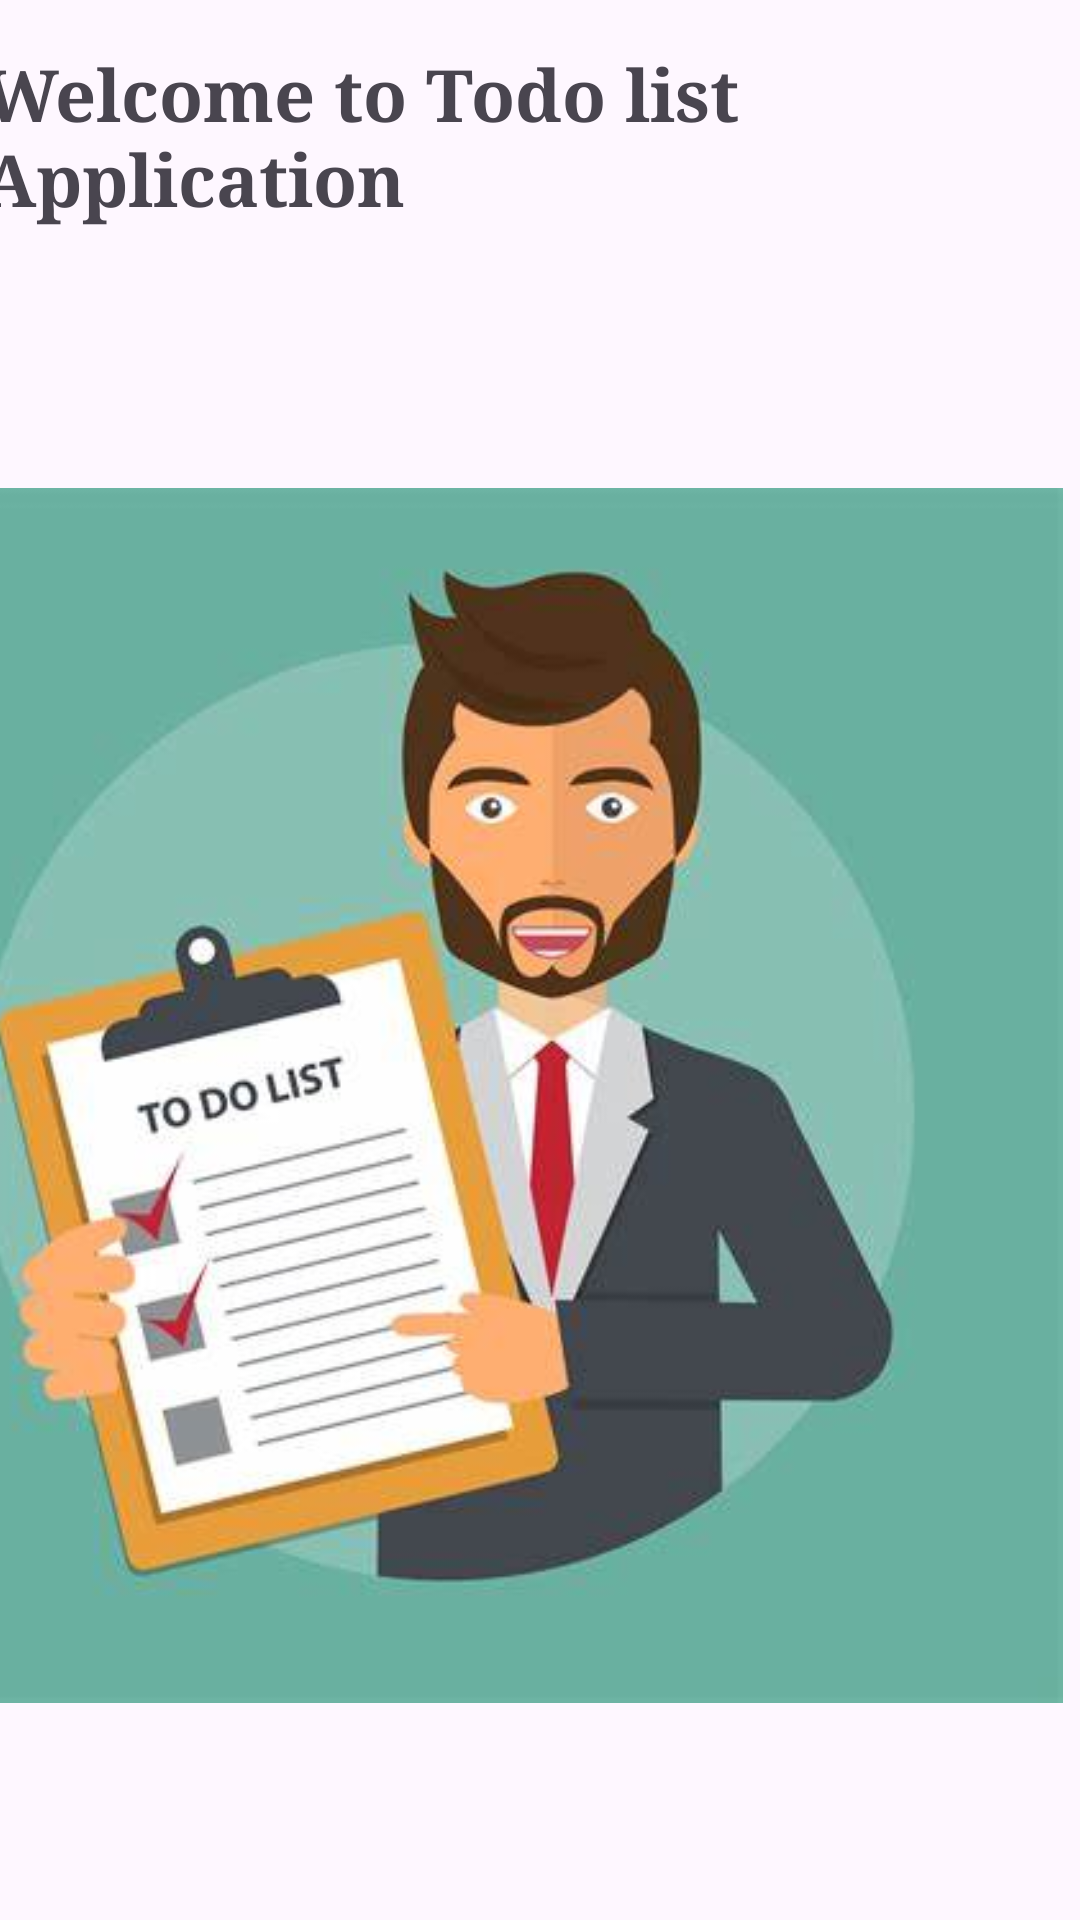

Here is an Android app screen rendered from its layout file. Give the layout XML and the strings, colors and styles it references.
<!-- AndroidManifest.xml: application theme Theme.To_do_list_task2 -->
<!-- res/layout/activity_splash_screen.xml -->
<?xml version="1.0" encoding="utf-8"?>
<androidx.constraintlayout.widget.ConstraintLayout xmlns:android="http://schemas.android.com/apk/res/android"
    xmlns:app="http://schemas.android.com/apk/res-auto"
    xmlns:tools="http://schemas.android.com/tools"
    android:layout_width="match_parent"
    android:layout_height="match_parent"
    tools:context=".splash_screen">

    <ImageView
        android:id="@+id/imageView"
        android:layout_width="405dp"
        android:layout_height="564dp"
        android:layout_marginTop="83dp"
        android:layout_marginEnd="6dp"
        android:layout_marginBottom="84dp"
        app:layout_constraintBottom_toBottomOf="parent"
        app:layout_constraintEnd_toEndOf="parent"
        app:layout_constraintHorizontal_bias="1.0"
        app:layout_constraintStart_toStartOf="parent"
        app:layout_constraintTop_toTopOf="parent"
        app:layout_constraintVertical_bias="0.0"
        app:srcCompat="@drawable/todo" />

    <TextView
        android:id="@+id/textView"
        android:layout_width="382dp"
        android:layout_height="75dp"
        android:layout_marginStart="181dp"
        android:layout_marginTop="43dp"
        android:layout_marginEnd="172dp"
        android:layout_marginBottom="21dp"
        android:fontFamily="serif"
        android:text="Welcome to Todo list Application"
        android:textSize="24sp"
        android:textStyle="bold"
        app:layout_constraintBottom_toTopOf="@+id/imageView"
        app:layout_constraintEnd_toEndOf="parent"
        app:layout_constraintStart_toStartOf="parent"
        app:layout_constraintTop_toTopOf="parent" />
</androidx.constraintlayout.widget.ConstraintLayout>
<!-- resources referenced by this layout -->
<resources>
  <!-- drawable todo: jpg bitmap (drawable, 19004 bytes) -->
  <style name="Theme.To_do_list_task2" parent="Base.Theme.To_do_list_task2" />
  <style name="Base.Theme.To_do_list_task2" parent="Theme.Material3.DayNight.NoActionBar">
          
          
      </style>
</resources>
